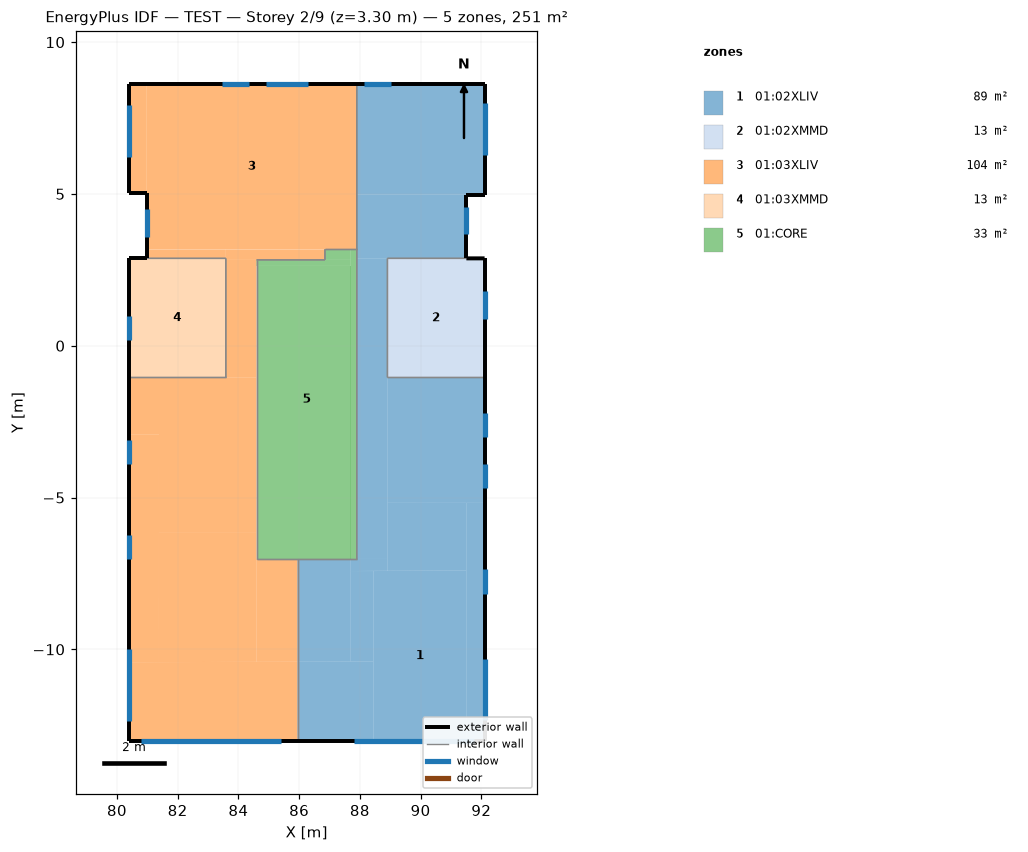
=== STOREY PLAN SPEC (per zone: floor XY polygon, exterior-wall plan segments, windows/doors) ===
zone 1: 01:02XLIV  (89.0 m²)
  floor: (88.45, -10.40) (87.70, -10.40) (87.70, -7.42) (88.45, -7.42)
  floor: (87.70, -10.40) (85.95, -10.41) (85.95, -7.02) (87.70, -7.02)
  floor: (91.51, -7.41) (88.91, -7.42) (88.91, -5.17) (91.51, -5.17)
  floor: (92.11, -5.18) (88.91, -5.17) (88.91, -1.04) (92.11, -1.04)
  floor: (88.91, -7.02) (87.90, -7.02) (87.90, 2.88) (88.91, 2.88)
  floor: (88.91, -7.42) (87.70, -7.42) (87.70, -7.02) (88.91, -7.02)
  floor: (91.51, 2.88) (87.90, 2.88) (87.90, 4.98) (91.51, 4.98)
  floor: (92.11, 4.98) (87.90, 4.98) (87.90, 8.62) (92.11, 8.62)
  floor: (88.45, -13.02) (85.95, -13.02) (85.95, -10.41) (88.45, -10.40)
  floor: (91.51, -13.02) (88.45, -13.02) (88.45, -7.42) (91.51, -7.41)
  floor: (92.11, -13.02) (91.51, -13.02) (91.51, -5.17) (92.11, -5.18)
  exterior wall: (92.11, -13.02) – (92.11, -1.04)  [12.0 m]
    window: (92.11, -3.02) – (92.11, -2.22)  [1.0 m²]
    window: (92.11, -4.68) – (92.11, -3.88)  [1.8 m²]
    window: (92.11, -8.16) – (92.11, -7.36)  [1.0 m²]
    window: (92.11, -12.32) – (92.11, -10.32)  [4.6 m²]
  exterior wall: (91.51, 2.88) – (91.51, 4.98)  [2.1 m]
    window: (91.51, 3.67) – (91.51, 4.57)  [0.8 m²]
  exterior wall: (91.51, 4.98) – (92.11, 4.98)  [0.6 m]
  exterior wall: (92.11, 4.98) – (92.11, 8.62)  [3.6 m]
    window: (92.11, 6.30) – (92.11, 8.00)  [2.1 m²]
  exterior wall: (92.11, 8.62) – (87.90, 8.62)  [4.2 m]
    window: (89.04, 8.62) – (88.14, 8.62)  [2.1 m²]
  exterior wall: (85.95, -13.02) – (92.11, -13.02)  [6.2 m]
    window: (87.82, -13.02) – (91.76, -13.02)  [10.6 m²]
  interior walls: 7
zone 2: 01:02XMMD  (12.5 m²)
  floor: (92.11, 2.85) (88.91, 2.88) (92.11, 2.88)
  floor: (92.11, -1.04) (88.91, -1.04) (88.91, 2.88) (92.11, 2.85)
  exterior wall: (92.11, -1.04) – (92.11, 2.88)  [3.9 m]
    window: (92.11, 0.89) – (92.11, 1.79)  [0.8 m²]
  exterior wall: (92.11, 2.88) – (91.51, 2.88)  [0.6 m]
  interior walls: 3
zone 3: 01:03XLIV  (104.2 m²)
  floor: (85.95, -10.41) (84.60, -10.41) (84.60, -7.02) (85.95, -7.02)
  floor: (84.60, -10.41) (81.38, -10.42) (81.38, -6.16) (84.60, -6.16)
  floor: (81.38, -2.92) (80.39, -2.92) (80.39, -1.04) (81.39, -1.04)
  floor: (84.60, -1.04) (83.59, -1.04) (83.59, 2.83) (84.60, 2.83)
  floor: (84.60, -6.16) (81.38, -6.16) (81.39, -1.04) (84.60, -1.04)
  floor: (83.59, 2.88) (80.99, 2.88) (80.99, 3.18) (83.59, 3.18)
  floor: (86.85, 2.83) (83.59, 2.83) (83.59, 3.18) (86.85, 3.18)
  floor: (80.99, 5.03) (80.39, 5.03) (80.39, 8.62) (80.99, 8.62)
  floor: (87.90, 3.18) (80.99, 3.18) (80.99, 8.62) (87.90, 8.62)
  floor: (81.38, -10.42) (80.39, -10.42) (80.39, -2.92) (81.38, -2.92)
  floor: (85.95, -13.02) (80.39, -13.02) (80.39, -10.42) (85.95, -10.41)
  exterior wall: (87.90, 8.62) – (80.39, 8.62)  [7.5 m]
    window: (84.35, 8.62) – (83.45, 8.62)  [2.1 m²]
    window: (86.30, 8.62) – (84.90, 8.62)  [3.2 m²]
  exterior wall: (80.39, 8.62) – (80.39, 5.03)  [3.6 m]
    window: (80.39, 7.92) – (80.39, 6.22)  [2.1 m²]
  exterior wall: (80.39, 5.03) – (80.99, 5.03)  [0.6 m]
  exterior wall: (80.99, 5.03) – (80.99, 2.88)  [2.2 m]
    window: (80.99, 4.49) – (80.99, 3.59)  [0.8 m²]
  exterior wall: (80.39, -1.04) – (80.39, -13.02)  [12.0 m]
    window: (80.39, -3.09) – (80.39, -3.89)  [1.8 m²]
    window: (80.39, -6.22) – (80.39, -7.02)  [1.0 m²]
    window: (80.39, -9.98) – (80.39, -12.37)  [5.5 m²]
  exterior wall: (80.39, -13.02) – (85.95, -13.02)  [5.6 m]
    window: (80.80, -13.02) – (85.40, -13.02)  [12.4 m²]
  interior walls: 10
zone 4: 01:03XMMD  (12.5 m²)
  floor: (83.59, -1.04) (80.39, -1.04) (80.39, 2.88) (83.59, 2.88)
  exterior wall: (80.99, 2.88) – (80.39, 2.88)  [0.6 m]
  exterior wall: (80.39, 2.88) – (80.39, -1.04)  [3.9 m]
    window: (80.39, 0.97) – (80.39, 0.17)  [1.0 m²]
  interior walls: 3
zone 5: 01:CORE  (32.9 m²)
  floor: (87.70, -6.16) (84.80, -6.16) (84.80, 2.63) (87.70, 2.63)
  floor: (87.70, -7.02) (84.60, -7.02) (84.60, -6.16) (87.70, -6.16)
  floor: (84.80, -6.16) (84.60, -6.16) (84.60, 2.63) (84.80, 2.63)
  floor: (87.70, 2.83) (86.85, 2.83) (86.85, 3.18) (87.70, 3.18)
  floor: (87.70, 2.63) (84.60, 2.63) (84.60, 2.83) (87.70, 2.83)
  floor: (87.90, -7.02) (87.70, -7.02) (87.70, 3.18) (87.90, 3.18)
  interior walls: 7

=== DERIVED (storey summary) ===
Building: TEST
Storey: 2 of 9  (floor level z = 3.30 m)
Storey gross floor area: 251.2 m²
Zones on this storey: 5
  - 01:02XLIV: floor 89.0 m²; exterior wall 28.7 m (94.7 m²); 8 window(s) 24.0 m²; WWR 25.4%
  - 01:02XMMD: floor 12.5 m²; exterior wall 4.5 m (14.9 m²); 1 window(s) 0.8 m²; WWR 5.4%
  - 01:03XLIV: floor 104.2 m²; exterior wall 31.4 m (103.6 m²); 8 window(s) 28.9 m²; WWR 27.9%
  - 01:03XMMD: floor 12.5 m²; exterior wall 4.5 m (14.9 m²); 1 window(s) 1.0 m²; WWR 6.7%
  - 01:CORE: floor 32.9 m²
Zone adjacency (shared interzone walls):
  - 01:02XLIV ↔ 01:02XMMD
  - 01:02XLIV ↔ 01:03XLIV
  - 01:02XLIV ↔ 01:CORE
  - 01:03XLIV ↔ 01:03XMMD
  - 01:03XLIV ↔ 01:CORE